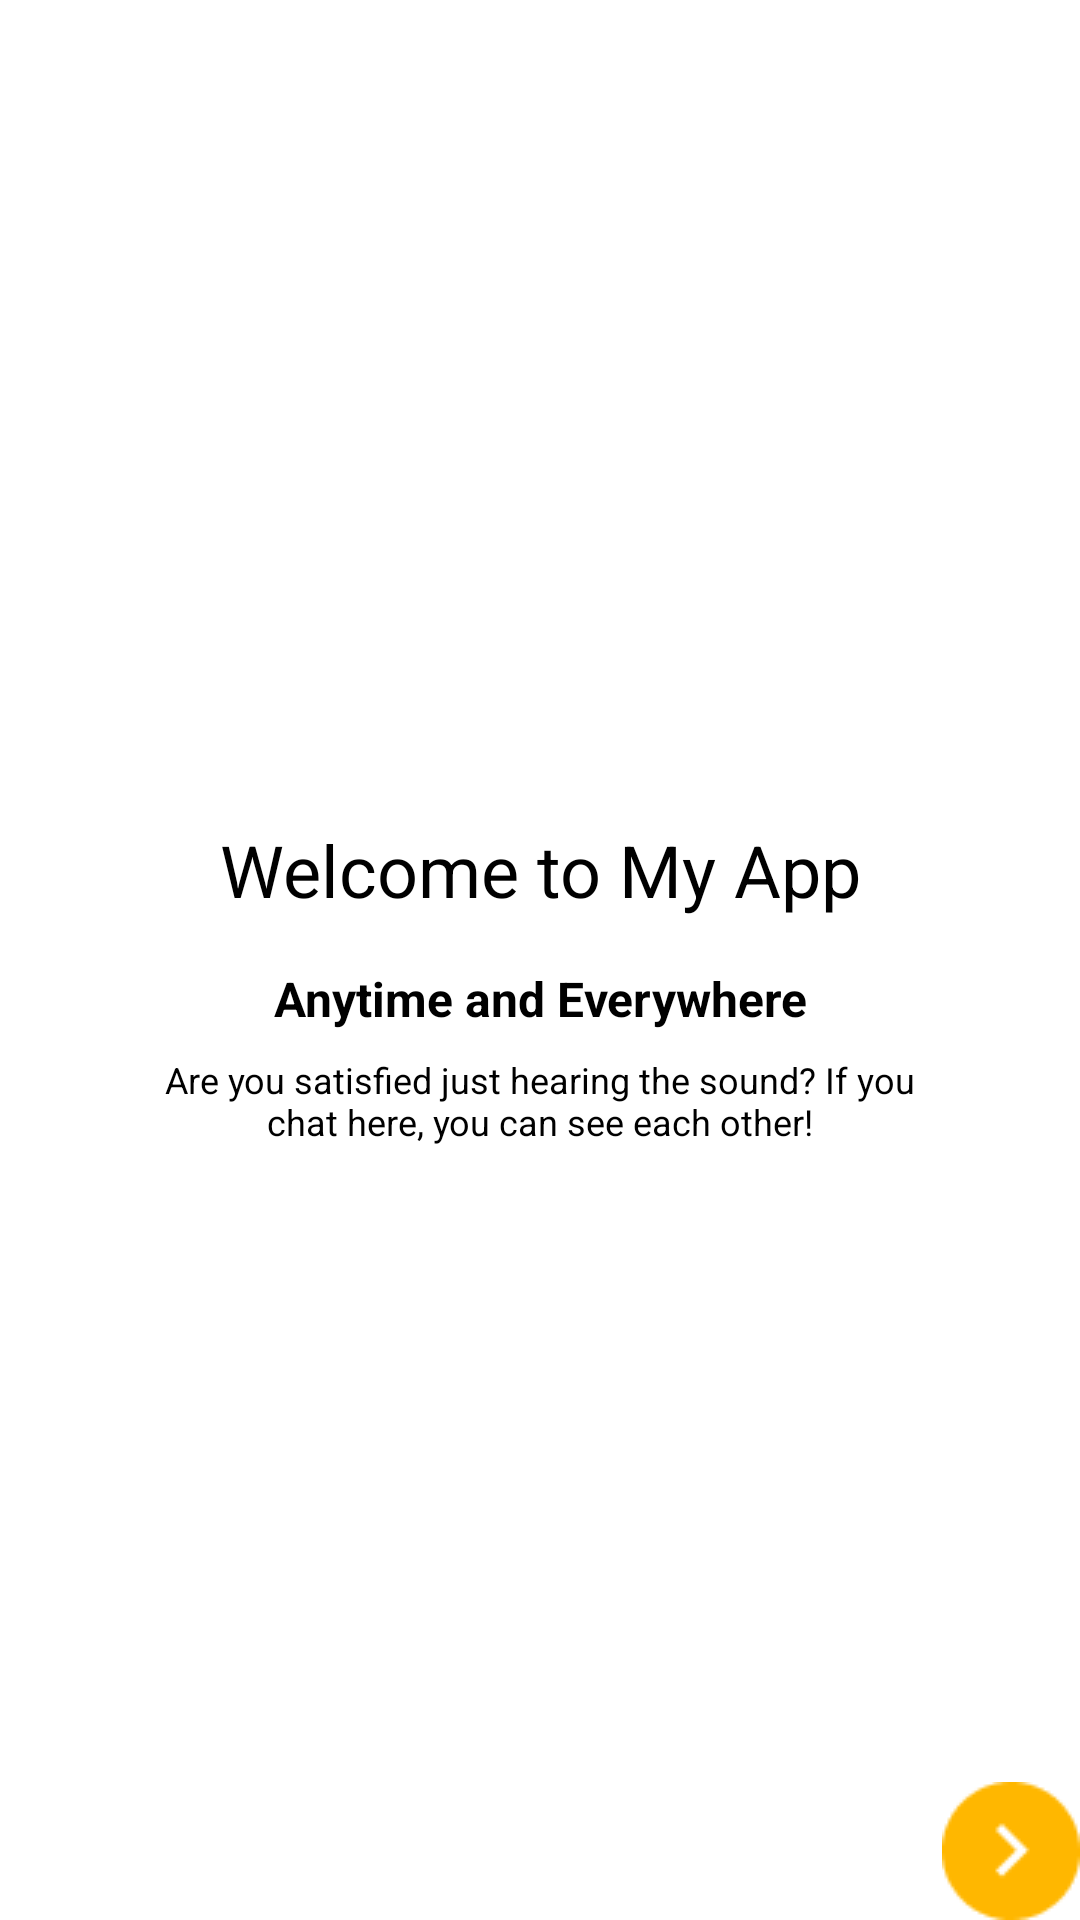

Reconstruct the res/layout file that produces this screen, plus the resources it refers to.
<!-- AndroidManifest.xml: application theme Theme.NgobrolIn -->
<!-- res/layout/on_boarding2.xml -->
<RelativeLayout xmlns:android="http://schemas.android.com/apk/res/android"
    android:layout_width="match_parent"
    android:layout_height="match_parent"
    android:orientation="vertical"
    android:layout_margin="16dp">

    
    <LinearLayout
        android:layout_width="match_parent"
        android:layout_height="match_parent"
        android:gravity="center"
        android:orientation="vertical">
        <TextView
            android:id="@+id/tv_onboarding_title"
            android:layout_width="match_parent"
            android:layout_height="wrap_content"
            android:text="Welcome to My App"
            android:textColor="@color/black"
            android:textSize="24sp"
            android:padding="16dp"
            android:gravity="center_horizontal" />

        
        <TextView
            android:id="@+id/iv_onboarding_Title"
            android:layout_width="match_parent"
            android:layout_height="wrap_content"
            android:text="Anytime and Everywhere"
            android:textAlignment="center"
            android:textStyle="bold"
            android:textColor="@color/black"
            android:textSize="16dp" />

        
        <TextView
            android:id="@+id/tv_onboarding_description"
            android:layout_width="270dp"
            android:layout_height="wrap_content"
            android:text="Are you satisfied just hearing the sound?
If you chat here, you can see each other!"
            android:textAlignment="center"
            android:textColor="@color/black"
            android:textSize="12sp"
            android:layout_marginTop="8dp" />
    </LinearLayout>

    <ImageView
        android:id="@+id/btn_get_started"
        android:layout_width="wrap_content"
        android:layout_height="wrap_content"
        android:background="@drawable/next_button"
        android:layout_alignParentEnd="true"
        android:layout_alignParentBottom="true"
        />
</RelativeLayout>
<!-- resources referenced by this layout -->
<resources>
  <color name="black">#FF000000</color>
  <!-- drawable next_button: png bitmap (drawable, 892 bytes) -->
  <style name="Theme.NgobrolIn" parent="Theme.MaterialComponents.DayNight.DarkActionBar">
          
          <item name="colorPrimary">@color/yellow</item>
          <item name="colorPrimaryVariant">@color/yellow</item>
          <item name="colorOnPrimary">@color/white</item>
          
          <item name="colorSecondary">@color/teal_200</item>
          <item name="colorSecondaryVariant">@color/teal_700</item>
          <item name="colorOnSecondary">@color/black</item>
          
          <item name="android:statusBarColor">?attr/colorPrimaryVariant</item>
          
      </style>
  <color name="yellow">#FFDD67</color>
  <color name="white">#FFFFFFFF</color>
  <color name="teal_200">#FF03DAC5</color>
  <color name="teal_700">#FF018786</color>
</resources>
